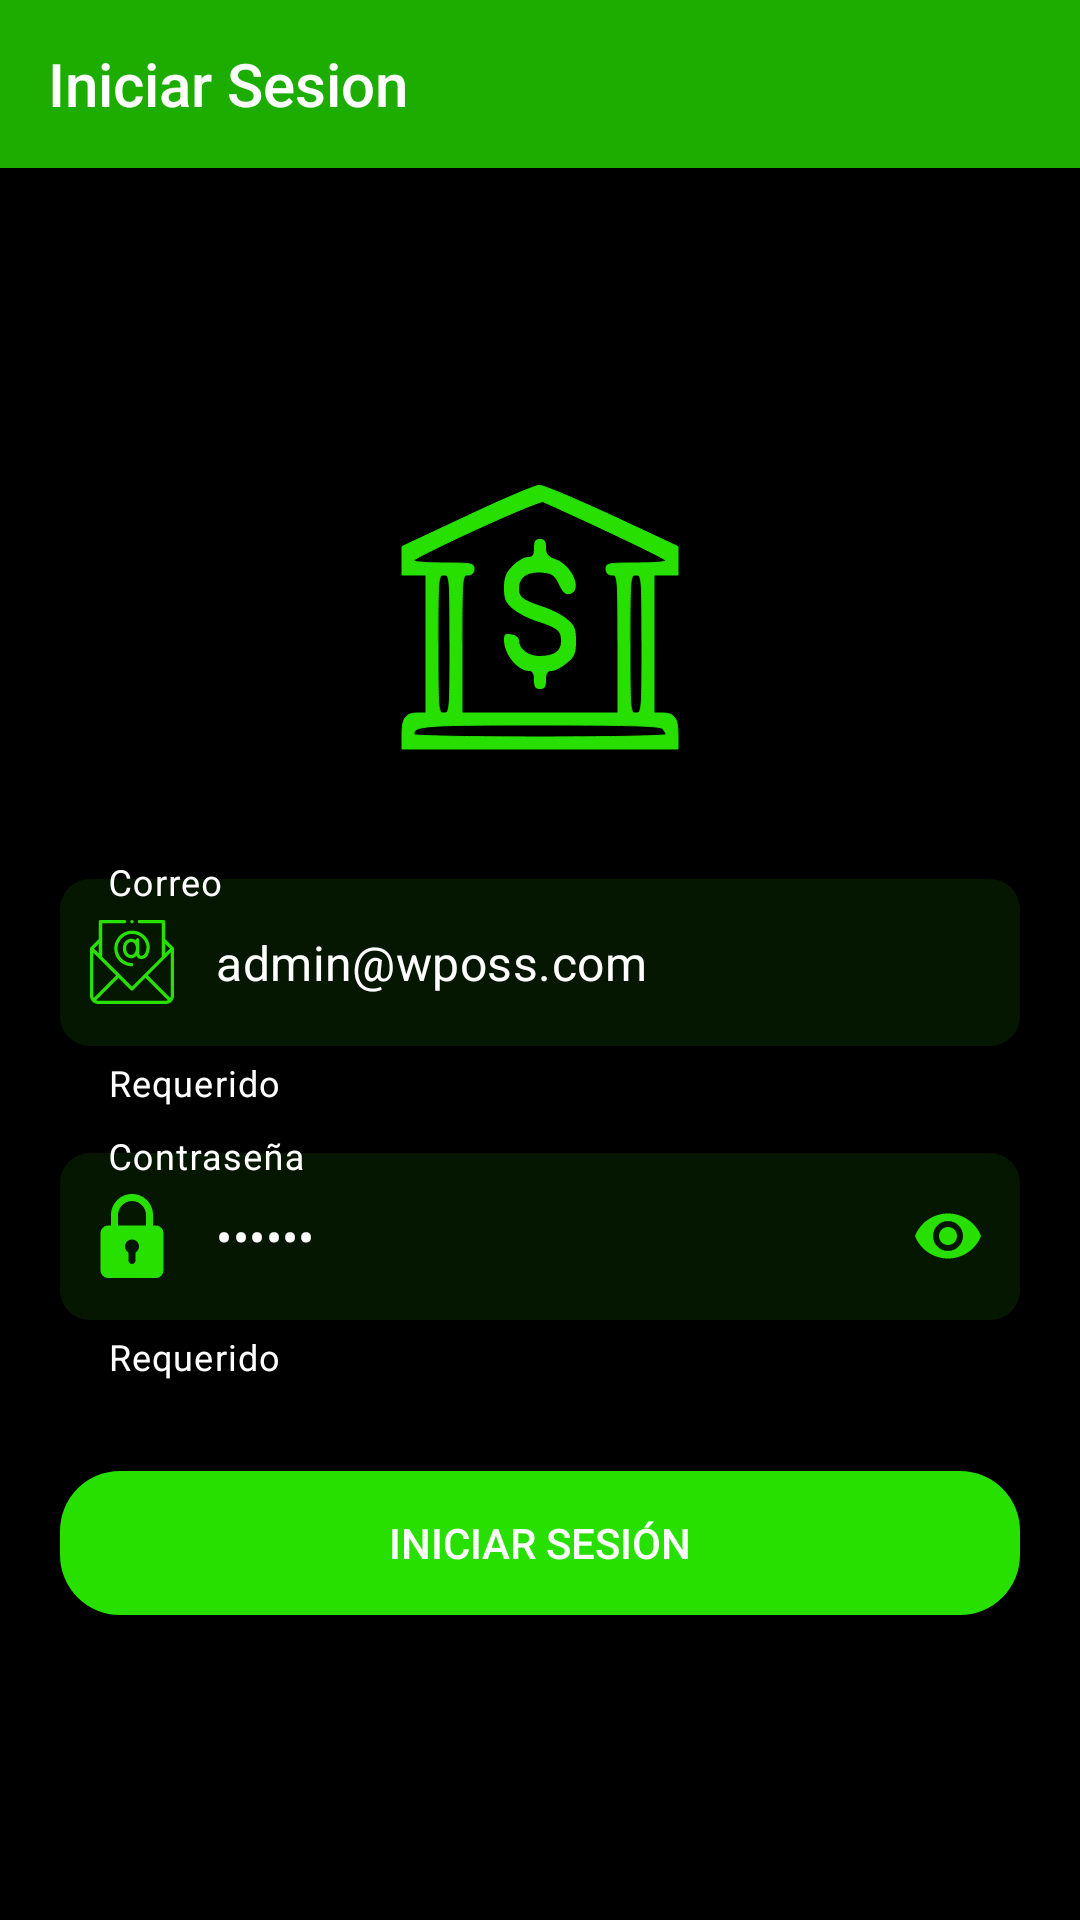

Here is an Android app screen rendered from its layout file. Give the layout XML and the strings, colors and styles it references.
<!-- AndroidManifest.xml: application theme Theme.CorresponsalWpossMVP -->
<!-- res/layout/activity_login.xml -->
<?xml version="1.0" encoding="utf-8"?>
<LinearLayout
    xmlns:android="http://schemas.android.com/apk/res/android"
    xmlns:app="http://schemas.android.com/apk/res-auto"
    android:layout_width="match_parent"
    android:layout_height="match_parent"
    android:background="@color/black"
    android:orientation="vertical">
    <Toolbar
        android:layout_width="match_parent"
        android:layout_height="wrap_content"
        android:background="@color/green_black"
        android:title="Iniciar Sesion"
        android:titleTextColor="@color/white"/>

    <LinearLayout
        android:layout_width="match_parent"
        android:layout_height="match_parent"
        android:orientation="vertical"
        android:gravity="center"
        android:padding="20dp">
        <ImageView
            android:id="@+id/imageView"
            android:layout_width="match_parent"
            android:layout_height="wrap_content"
            app:srcCompat="@drawable/ic_icons8_edificio_del_banco_100" />

        <com.google.android.material.textfield.TextInputLayout

            style="@style/Widget.MaterialComponents.TextInputLayout.OutlinedBox"
            android:id="@+id/tilCorreo"
            android:layout_width="match_parent"
            android:layout_height="wrap_content"
            android:layout_marginTop="30dp"
            android:hint="Correo"
            app:hintTextColor="@color/white"
            android:textColorHint="@color/white"
            app:helperText="Requerido"
            app:helperTextTextColor="@color/white"
            app:startIconDrawable="@drawable/ic_email"
            app:startIconTint="@color/green"
            app:endIconMode="clear_text"
            app:endIconTint="@color/green">

            <com.google.android.material.textfield.TextInputEditText
                android:id="@+id/tietLoginMail"
                android:layout_width="match_parent"
                android:layout_height="wrap_content"
                android:textColor="@color/white"
                android:text="admin@wposs.com"
                android:background="@drawable/custom_edit_text"
                android:inputType="textEmailAddress"/>
        </com.google.android.material.textfield.TextInputLayout>
        <com.google.android.material.textfield.TextInputLayout

            style="@style/Widget.MaterialComponents.TextInputLayout.OutlinedBox"
            android:id="@+id/tilLoginContrasena"
            android:layout_width="match_parent"
            android:layout_height="wrap_content"
            android:layout_marginTop="10dp"
            android:hint="Contraseña"
            app:hintTextColor="@color/white"
            android:textColorHint="@color/white"
            app:helperText="Requerido"
            app:helperTextTextColor="@color/white"
            app:startIconDrawable="@drawable/ic_contrasena"
            app:startIconTint="@color/green"
            app:endIconMode="password_toggle"
            app:endIconTint="@color/green">

            <com.google.android.material.textfield.TextInputEditText
                android:id="@+id/tietLoginPassword"
                android:layout_width="match_parent"
                android:layout_height="wrap_content"
                android:textColor="@color/white"
                android:text="123456"
                android:background="@drawable/custom_edit_text"
                android:inputType="textPassword"/>
        </com.google.android.material.textfield.TextInputLayout>
        <Button
            android:id="@+id/btnLogin"
            android:layout_width="match_parent"
            android:layout_height="wrap_content"
            android:background="@drawable/custom_button"
            android:layout_marginTop="30dp"
            android:text="Iniciar Sesión"
            android:onClick="btnLogin"
            android:textColor="@color/white"
            />




    </LinearLayout>



</LinearLayout>
<!-- resources referenced by this layout -->
<resources>
  <color name="black">#000000</color>
  <color name="green">#27E000</color>
  <color name="green_black">#1DAD00</color>
  <color name="white">#FFFFFFFF</color>
  <!-- drawable custom_button (drawable-v24) -->
  <?xml version="1.0" encoding="utf-8"?>
  <shape xmlns:android="http://schemas.android.com/apk/res/android">
      <solid android:color="@color/green"></solid>
      <corners android:radius="20dp"></corners>
      <stroke android:color="@color/black"></stroke>
  
  </shape>
  <!-- drawable custom_edit_text (drawable) -->
  <?xml version="1.0" encoding="utf-8"?>
  <shape xmlns:android="http://schemas.android.com/apk/res/android">
      <solid android:color="@color/black2"></solid>
      <corners android:radius="10dp"></corners>
      <stroke android:color="@color/black2"></stroke>
  
  </shape>
  <!-- drawable ic_contrasena (drawable-v24) -->
  <vector xmlns:android="http://schemas.android.com/apk/res/android"
      android:width="28dp"
      android:height="28dp"
      android:viewportWidth="24"
      android:viewportHeight="24">
    <path
        android:fillColor="@color/green"
        android:pathData="m18.75,9h-0.75v-3c0,-3.309 -2.691,-6 -6,-6s-6,2.691 -6,6v3h-0.75c-1.24,0 -2.25,1.009 -2.25,2.25v10.5c0,1.241 1.01,2.25 2.25,2.25h13.5c1.24,0 2.25,-1.009 2.25,-2.25v-10.5c0,-1.241 -1.01,-2.25 -2.25,-2.25zM8,6c0,-2.206 1.794,-4 4,-4s4,1.794 4,4v3h-8zM13,16.722v2.278c0,0.552 -0.447,1 -1,1s-1,-0.448 -1,-1v-2.278c-0.595,-0.347 -1,-0.985 -1,-1.722 0,-1.103 0.897,-2 2,-2s2,0.897 2,2c0,0.737 -0.405,1.375 -1,1.722z"/>
  </vector>
  <style name="Theme.CorresponsalWpossMVP" parent="Theme.MaterialComponents.DayNight.NoActionBar">
          
          <item name="colorPrimary">@color/green</item>
          <item name="colorPrimaryVariant">@color/green_black</item>
          <item name="colorOnPrimary">@color/white</item>
          
          <item name="colorSecondary">@color/teal_200</item>
          <item name="colorSecondaryVariant">@color/teal_700</item>
          <item name="colorOnSecondary">@color/black</item>
          
          <item name="android:statusBarColor" tools:targetApi="l">?attr/colorPrimaryVariant</item>
          
          <item name="windowNoTitle">true</item>
          <item name="windowActionBar">false</item>
      </style>
  <color name="black2">#051700</color>
  <color name="teal_200">#FF03DAC5</color>
  <color name="teal_700">#FF018786</color>
</resources>
